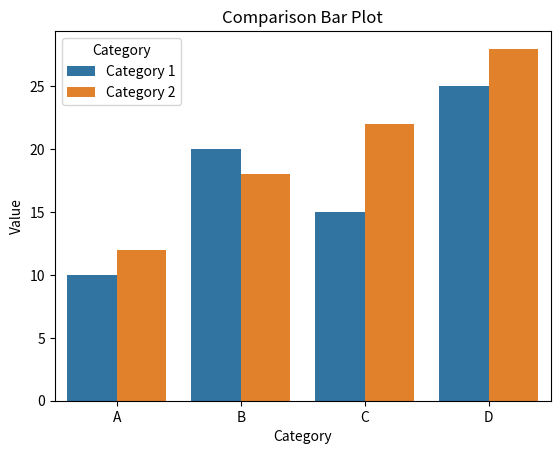

This figure's Python source:
import seaborn as sns
import matplotlib.pyplot as plt
import pandas as pd

# Define the function to create the barplot
def barplot(category1, values1, category2, values2, labels, x_label='Categories', y_label='Values', title='Double Category Bar Plot'):
    # Combine the data from both categories into a pandas DataFrame
    data = pd.DataFrame({
        'Categories': labels * 2,  # Repeat the labels twice (once for each category)
        'Values': values1 + values2,  # Concatenate both value lists
        'Category': [category1] * len(values1) + [category2] * len(values2)  # Assign each value to its respective category
    })
    
    # Create the barplot using seaborn
    sns.barplot(x='Categories', y='Values', hue='Category', data=data)
    
    # Add labels and title
    plt.xlabel(x_label)
    plt.ylabel(y_label)
    plt.title(title)
    
    # Show the plot
    plt.show()

# Example usage
categories_labels = ['A', 'B', 'C', 'D']
category1_values = [10, 20, 15, 25]
category2_values = [12, 18, 22, 28]

barplot('Category 1', category1_values, 'Category 2', category2_values, categories_labels, x_label='Category', y_label='Value', title='Comparison Bar Plot')
